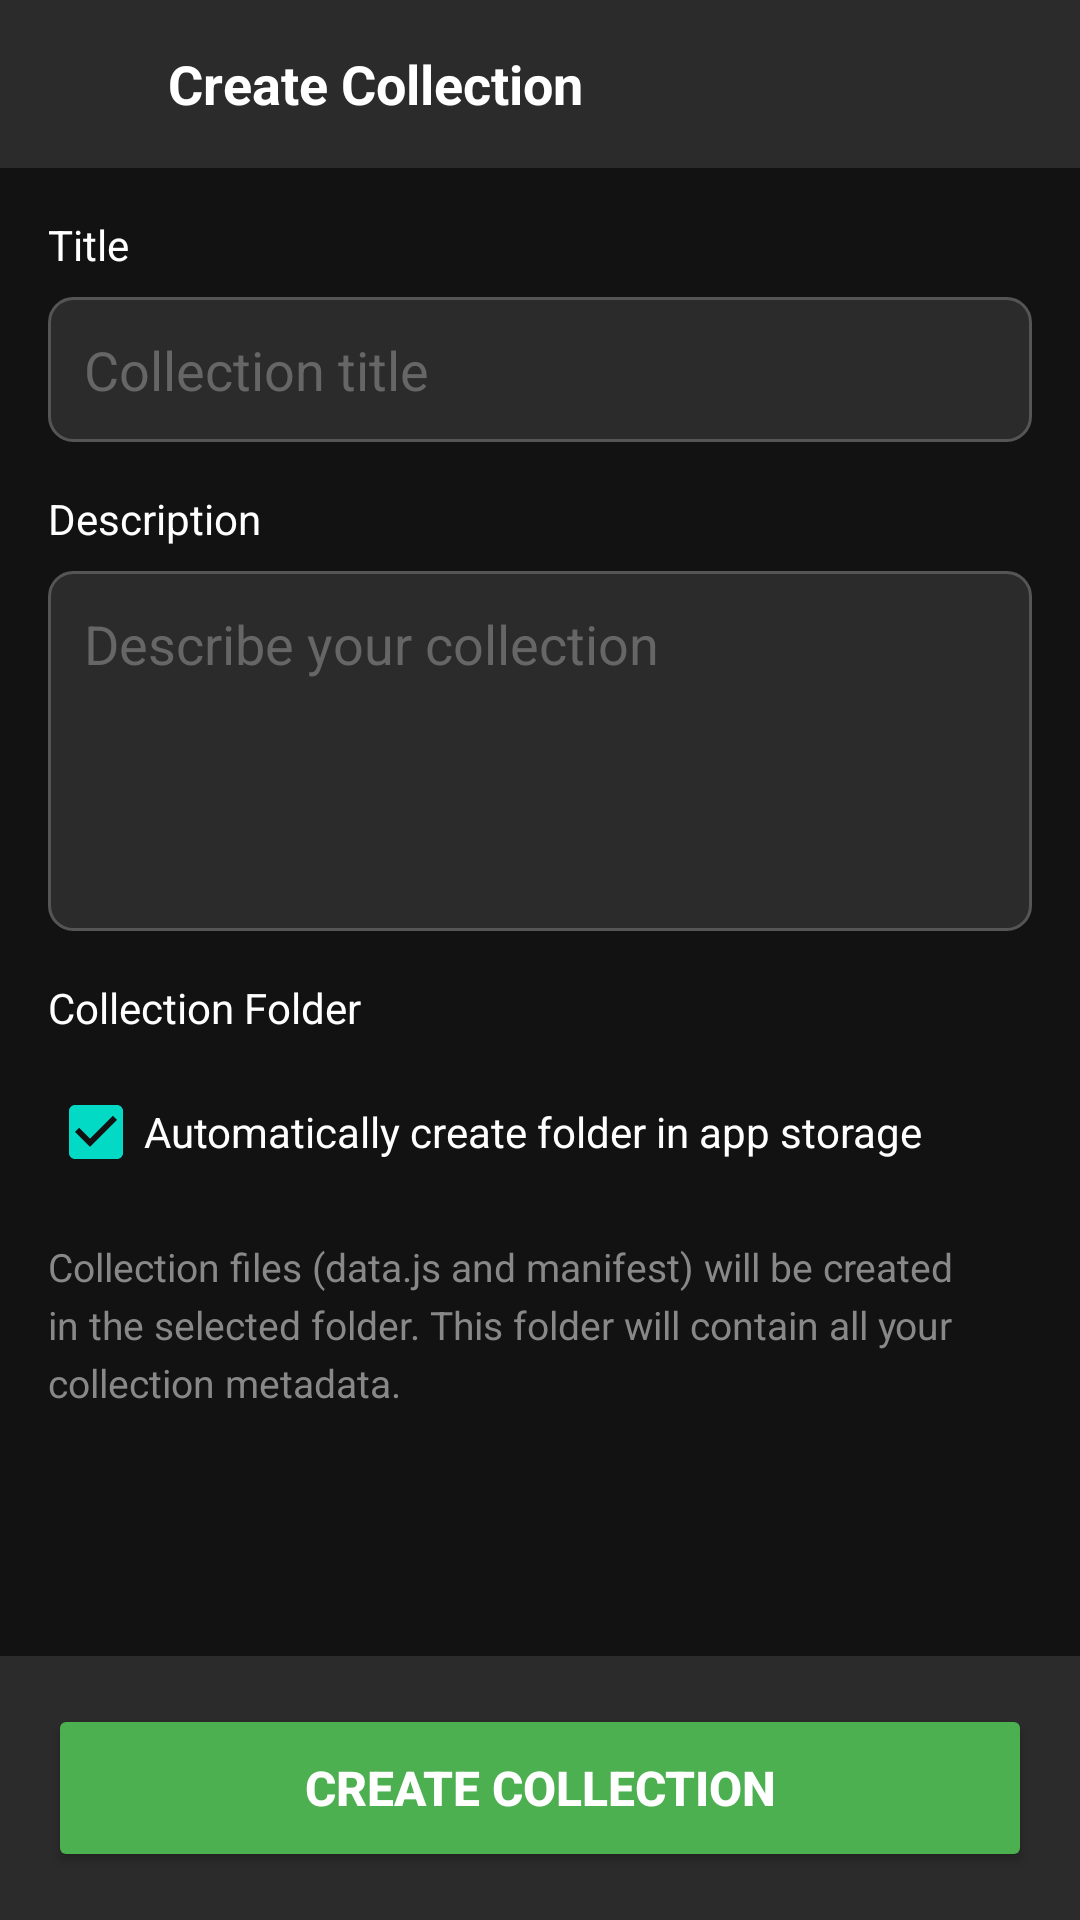

Layout XML and referenced resources for this Android screen:
<!-- AndroidManifest.xml: application theme AppTheme -->
<!-- res/layout/fragment_create_collection.xml -->
<?xml version="1.0" encoding="utf-8"?>
<LinearLayout xmlns:android="http://schemas.android.com/apk/res/android"
    xmlns:app="http://schemas.android.com/apk/res-auto"
    android:layout_width="match_parent"
    android:layout_height="match_parent"
    android:orientation="vertical"
    android:background="@color/dark_gray_background">

    
    <LinearLayout
        android:layout_width="match_parent"
        android:layout_height="56dp"
        android:orientation="horizontal"
        android:background="#2B2B2B"
        android:gravity="center_vertical"
        android:padding="8dp">

        
        <ImageButton
            android:id="@+id/btn_back"
            android:layout_width="40dp"
            android:layout_height="40dp"
            android:background="@android:color/transparent"
            android:src="@drawable/ic_arrow_back"
            android:contentDescription="Back"
            android:layout_marginEnd="8dp" />

        
        <TextView
            android:layout_width="0dp"
            android:layout_height="wrap_content"
            android:layout_weight="1"
            android:text="Create Collection"
            android:textColor="@color/white"
            android:textSize="18sp"
            android:textStyle="bold" />

    </LinearLayout>

    
    <ScrollView
        android:layout_width="match_parent"
        android:layout_height="0dp"
        android:layout_weight="1"
        android:fillViewport="true">

        <LinearLayout
            android:layout_width="match_parent"
            android:layout_height="wrap_content"
            android:orientation="vertical"
            android:padding="16dp">

            
            <TextView
                android:layout_width="match_parent"
                android:layout_height="wrap_content"
                android:text="Title"
                android:textColor="@color/white"
                android:textSize="14sp"
                android:layout_marginBottom="8dp" />

            <EditText
                android:id="@+id/input_title"
                android:layout_width="match_parent"
                android:layout_height="wrap_content"
                android:hint="Collection title"
                android:textColor="@color/white"
                android:textColorHint="#666666"
                android:background="@drawable/search_background"
                android:padding="12dp"
                android:inputType="text"
                android:layout_marginBottom="16dp" />

            
            <TextView
                android:layout_width="match_parent"
                android:layout_height="wrap_content"
                android:text="Description"
                android:textColor="@color/white"
                android:textSize="14sp"
                android:layout_marginBottom="8dp" />

            <EditText
                android:id="@+id/input_description"
                android:layout_width="match_parent"
                android:layout_height="120dp"
                android:hint="Describe your collection"
                android:textColor="@color/white"
                android:textColorHint="#666666"
                android:background="@drawable/search_background"
                android:padding="12dp"
                android:gravity="top"
                android:inputType="textMultiLine"
                android:layout_marginBottom="16dp" />

            
            <TextView
                android:layout_width="match_parent"
                android:layout_height="wrap_content"
                android:text="Collection Folder"
                android:textColor="@color/white"
                android:textSize="14sp"
                android:layout_marginBottom="8dp" />

            
            <CheckBox
                android:id="@+id/checkbox_auto_folder"
                android:layout_width="match_parent"
                android:layout_height="wrap_content"
                android:text="Automatically create folder in app storage"
                android:textColor="@color/white"
                android:textSize="14sp"
                android:checked="true"
                android:layout_marginBottom="12dp" />

            
            <LinearLayout
                android:id="@+id/folder_chooser_container"
                android:layout_width="match_parent"
                android:layout_height="wrap_content"
                android:orientation="horizontal"
                android:background="@drawable/search_background"
                android:padding="12dp"
                android:layout_marginBottom="16dp"
                android:visibility="gone">

                <TextView
                    android:id="@+id/text_folder_path"
                    android:layout_width="0dp"
                    android:layout_height="wrap_content"
                    android:layout_weight="1"
                    android:text="No folder selected"
                    android:textColor="#888888"
                    android:textSize="14sp"
                    android:layout_gravity="center_vertical"
                    android:ellipsize="start"
                    android:maxLines="1" />

                <Button
                    android:id="@+id/btn_choose_folder"
                    android:layout_width="wrap_content"
                    android:layout_height="wrap_content"
                    android:text="Browse"
                    android:textColor="@color/white"
                    android:backgroundTint="#555555"
                    android:minWidth="80dp" />

            </LinearLayout>

            
            <TextView
                android:layout_width="match_parent"
                android:layout_height="wrap_content"
                android:text="Collection files (data.js and manifest) will be created in the selected folder. This folder will contain all your collection metadata."
                android:textColor="#888888"
                android:textSize="13sp"
                android:lineSpacingExtra="4dp"
                android:layout_marginBottom="16dp" />

        </LinearLayout>

    </ScrollView>

    
    <LinearLayout
        android:layout_width="match_parent"
        android:layout_height="wrap_content"
        android:orientation="vertical"
        android:background="#2B2B2B"
        android:padding="16dp"
        android:elevation="8dp">

        <Button
            android:id="@+id/btn_save"
            android:layout_width="match_parent"
            android:layout_height="56dp"
            android:text="Create Collection"
            android:textColor="@color/white"
            android:textSize="16sp"
            android:textStyle="bold"
            android:backgroundTint="#4CAF50" />

    </LinearLayout>

</LinearLayout>
<!-- resources referenced by this layout -->
<resources>
  <color name="dark_gray_background">#121212</color>
  <color name="white">#FFFFFF</color>
  <!-- drawable search_background (drawable) -->
  <?xml version="1.0" encoding="utf-8"?>
  <shape xmlns:android="http://schemas.android.com/apk/res/android"
      android:shape="rectangle">
      <solid android:color="#2B2B2B" />
      <stroke
          android:width="1dp"
          android:color="#555555" />
      <corners android:radius="8dp" />
  </shape>
  <style name="AppTheme" parent="Theme.MaterialComponents.DayNight.DarkActionBar">
          
          <item name="colorPrimary">@color/dark_gray_background</item>
          <item name="colorPrimaryVariant">@color/black</item>
          <item name="colorOnPrimary">@color/white</item>
  
          
          <item name="android:windowBackground">@color/dark_gray_background</item>
          <item name="colorSurface">@color/black</item>
          <item name="colorOnSurface">@color/white</item>
  
          <item name="windowActionBar">false</item>
          <item name="windowNoTitle">true</item>
  
          
          <item name="android:textColor">@color/white</item>
          <item name="android:windowLightStatusBar">false</item> 
      </style>
  <color name="black">#000000</color>
</resources>
